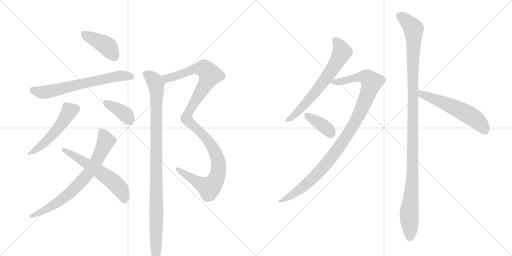
t = 0.00 s
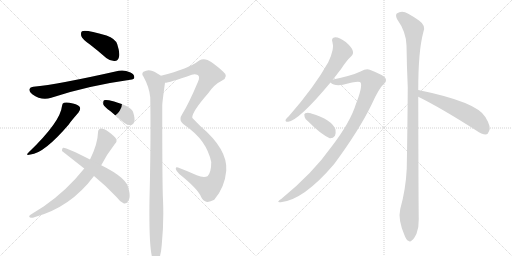
t = 2.15 s
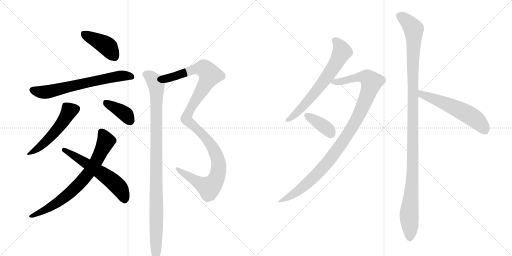
t = 4.31 s
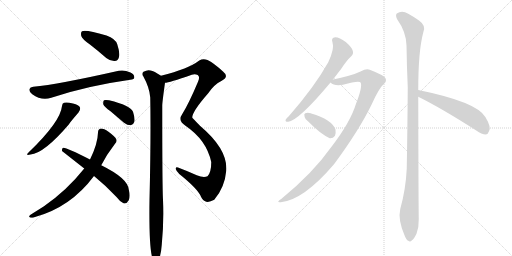
t = 6.46 s
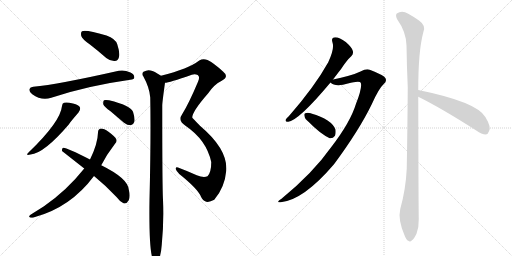
t = 8.61 s
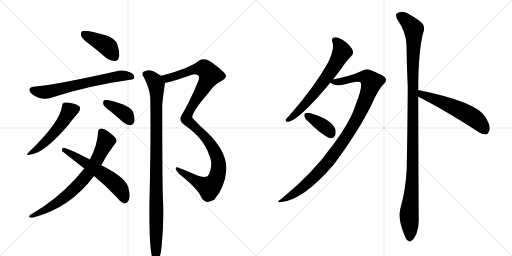
t = 10.77 s

The animated SVG that drew these frames (rendered in a browser with its animation timeline set to each time). Animation: 13 CSS @keyframes rules; one cycle of 10.77 s.

<svg version="1.1" viewBox="0 0 2048 1024" xmlns="http://www.w3.org/2000/svg">
  <g stroke="lightgray" stroke-dasharray="1,1" stroke-width="1" transform="scale(4, 4)">
    <line x1="0" y1="0" x2="256" y2="256"></line>
    <line x1="256" y1="0" x2="0" y2="256"></line>
    <line x1="128" y1="0" x2="128" y2="256"></line>
    <line x1="0" y1="128" x2="256" y2="128"></line>
    <line x1="256" y1="0" x2="512" y2="256"></line>
    <line x1="512" y1="0" x2="256" y2="256"></line>
    <line x1="384" y1="0" x2="384" y2="256"></line>
    <line x1="256" y1="128" x2="512" y2="128"></line>
  </g>
<g transform="scale(1, -1) translate(0, -850)">
   <style type="text/css">
    @keyframes keyframes0 {
      from {
       stroke: black;
       stroke-dashoffset: 415;
       stroke-width: 128;
       }
       57% {
       animation-timing-function: step-end;
       stroke: black;
       stroke-dashoffset: 0;
       stroke-width: 128;
       }
       to {
       stroke: black;
       stroke-width: 1024;
       }
       }
       #make-me-a-hanzi-animation-0 {
         animation: keyframes0 0.587728s both;
         animation-delay: 0.000000s;
         animation-timing-function: linear;
       }
    @keyframes keyframes1 {
      from {
       stroke: black;
       stroke-dashoffset: 661;
       stroke-width: 128;
       }
       68% {
       animation-timing-function: step-end;
       stroke: black;
       stroke-dashoffset: 0;
       stroke-width: 128;
       }
       to {
       stroke: black;
       stroke-width: 1024;
       }
       }
       #make-me-a-hanzi-animation-1 {
         animation: keyframes1 0.787923s both;
         animation-delay: 0.587728s;
         animation-timing-function: linear;
       }
    @keyframes keyframes2 {
      from {
       stroke: black;
       stroke-dashoffset: 515;
       stroke-width: 128;
       }
       63% {
       animation-timing-function: step-end;
       stroke: black;
       stroke-dashoffset: 0;
       stroke-width: 128;
       }
       to {
       stroke: black;
       stroke-width: 1024;
       }
       }
       #make-me-a-hanzi-animation-2 {
         animation: keyframes2 0.669108s both;
         animation-delay: 1.375651s;
         animation-timing-function: linear;
       }
    @keyframes keyframes3 {
      from {
       stroke: black;
       stroke-dashoffset: 385;
       stroke-width: 128;
       }
       56% {
       animation-timing-function: step-end;
       stroke: black;
       stroke-dashoffset: 0;
       stroke-width: 128;
       }
       to {
       stroke: black;
       stroke-width: 1024;
       }
       }
       #make-me-a-hanzi-animation-3 {
         animation: keyframes3 0.563314s both;
         animation-delay: 2.044759s;
         animation-timing-function: linear;
       }
    @keyframes keyframes4 {
      from {
       stroke: black;
       stroke-dashoffset: 734;
       stroke-width: 128;
       }
       70% {
       animation-timing-function: step-end;
       stroke: black;
       stroke-dashoffset: 0;
       stroke-width: 128;
       }
       to {
       stroke: black;
       stroke-width: 1024;
       }
       }
       #make-me-a-hanzi-animation-4 {
         animation: keyframes4 0.847331s both;
         animation-delay: 2.608073s;
         animation-timing-function: linear;
       }
    @keyframes keyframes5 {
      from {
       stroke: black;
       stroke-dashoffset: 576;
       stroke-width: 128;
       }
       65% {
       animation-timing-function: step-end;
       stroke: black;
       stroke-dashoffset: 0;
       stroke-width: 128;
       }
       to {
       stroke: black;
       stroke-width: 1024;
       }
       }
       #make-me-a-hanzi-animation-5 {
         animation: keyframes5 0.718750s both;
         animation-delay: 3.455404s;
         animation-timing-function: linear;
       }
    @keyframes keyframes6 {
      from {
       stroke: black;
       stroke-dashoffset: 1138;
       stroke-width: 128;
       }
       79% {
       animation-timing-function: step-end;
       stroke: black;
       stroke-dashoffset: 0;
       stroke-width: 128;
       }
       to {
       stroke: black;
       stroke-width: 1024;
       }
       }
       #make-me-a-hanzi-animation-6 {
         animation: keyframes6 1.176107s both;
         animation-delay: 4.174154s;
         animation-timing-function: linear;
       }
    @keyframes keyframes7 {
      from {
       stroke: black;
       stroke-dashoffset: 1017;
       stroke-width: 128;
       }
       77% {
       animation-timing-function: step-end;
       stroke: black;
       stroke-dashoffset: 0;
       stroke-width: 128;
       }
       to {
       stroke: black;
       stroke-width: 1024;
       }
       }
       #make-me-a-hanzi-animation-7 {
         animation: keyframes7 1.077637s both;
         animation-delay: 5.350260s;
         animation-timing-function: linear;
       }
    @keyframes keyframes8 {
      from {
       stroke: black;
       stroke-dashoffset: 661;
       stroke-width: 128;
       }
       68% {
       animation-timing-function: step-end;
       stroke: black;
       stroke-dashoffset: 0;
       stroke-width: 128;
       }
       to {
       stroke: black;
       stroke-width: 1024;
       }
       }
       #make-me-a-hanzi-animation-8 {
         animation: keyframes8 0.787923s both;
         animation-delay: 6.427897s;
         animation-timing-function: linear;
       }
    @keyframes keyframes9 {
      from {
       stroke: black;
       stroke-dashoffset: 1029;
       stroke-width: 128;
       }
       77% {
       animation-timing-function: step-end;
       stroke: black;
       stroke-dashoffset: 0;
       stroke-width: 128;
       }
       to {
       stroke: black;
       stroke-width: 1024;
       }
       }
       #make-me-a-hanzi-animation-9 {
         animation: keyframes9 1.087402s both;
         animation-delay: 7.215820s;
         animation-timing-function: linear;
       }
    @keyframes keyframes10 {
      from {
       stroke: black;
       stroke-dashoffset: 376;
       stroke-width: 128;
       }
       55% {
       animation-timing-function: step-end;
       stroke: black;
       stroke-dashoffset: 0;
       stroke-width: 128;
       }
       to {
       stroke: black;
       stroke-width: 1024;
       }
       }
       #make-me-a-hanzi-animation-10 {
         animation: keyframes10 0.555990s both;
         animation-delay: 8.303223s;
         animation-timing-function: linear;
       }
    @keyframes keyframes11 {
      from {
       stroke: black;
       stroke-dashoffset: 1166;
       stroke-width: 128;
       }
       79% {
       animation-timing-function: step-end;
       stroke: black;
       stroke-dashoffset: 0;
       stroke-width: 128;
       }
       to {
       stroke: black;
       stroke-width: 1024;
       }
       }
       #make-me-a-hanzi-animation-11 {
         animation: keyframes11 1.198893s both;
         animation-delay: 8.859212s;
         animation-timing-function: linear;
       }
    @keyframes keyframes12 {
      from {
       stroke: black;
       stroke-dashoffset: 563;
       stroke-width: 128;
       }
       65% {
       animation-timing-function: step-end;
       stroke: black;
       stroke-dashoffset: 0;
       stroke-width: 128;
       }
       to {
       stroke: black;
       stroke-width: 1024;
       }
       }
       #make-me-a-hanzi-animation-12 {
         animation: keyframes12 0.708171s both;
         animation-delay: 10.058105s;
         animation-timing-function: linear;
       }
</style>
<path d="M 361 671 Q 392 647 425 618 Q 441 605 459 606 Q 472 607 476 622 Q 480 640 469 673 Q 462 695 426 708 Q 342 733 328 725 Q 322 721 325 706 Q 329 693 361 671 Z" fill="lightgray"></path> 
<path d="M 133 503 Q 120 502 118 494 Q 115 484 129 473 Q 166 446 205 459 Q 349 507 521 531 Q 537 532 537 540 Q 538 552 522 560 Q 497 572 475 567 Q 232 512 133 503 Z" fill="lightgray"></path> 
<path d="M 248 426 Q 242 363 115 241 Q 99 226 122 232 Q 176 236 276 353 Q 276 356 314 400 Q 323 412 320 420 Q 316 430 292 436 Q 267 443 256 439 Q 249 438 248 426 Z" fill="lightgray"></path> 
<path d="M 442 405 L 496 359 Q 509 349 523 349 Q 533 350 537 362 Q 541 375 532 403 Q 522 428 436 449 Q 421 452 416 449 Q 412 445 413 433 Q 417 423 442 405 Z" fill="lightgray"></path> 
<path d="M 405 189 Q 426 231 460 275 Q 469 282 465 293 Q 461 303 434 323 Q 415 336 405 336 Q 392 335 392 320 Q 391 275 360 212 L 337 176 Q 268 89 176 25 L 122 -9 Q 113 -16 119 -19 Q 126 -23 137 -19 Q 282 20 376 146 L 405 189 Z" fill="lightgray"></path> 
<path d="M 376 146 Q 425 106 466 62 Q 479 44 494 37 Q 506 33 515 49 Q 522 65 515 92 Q 511 137 405 189 L 360 212 Q 264 261 253 259 Q 247 258 248 246 L 337 176 L 376 146 Z" fill="lightgray"></path> 
<path d="M 660 519 Q 675 519 767 551 Q 780 555 791 550 Q 801 543 792 523 Q 755 435 728 392 Q 721 382 722 374 Q 721 361 742 347 Q 826 290 845 202 Q 845 160 830 145 Q 814 138 787 149 Q 747 167 712 180 Q 703 183 703 175 Q 704 168 717 154 Q 792 94 804 63 Q 811 47 825 43 Q 838 40 857 51 Q 899 100 905 167 Q 912 252 801 346 Q 768 379 769 380 Q 769 404 832 476 Q 857 513 887 527 Q 918 543 892 564 Q 855 598 830 610 Q 812 617 797 608 Q 755 575 644 547 C 615 539 631 513 660 519 Z" fill="lightgray"></path> 
<path d="M 644 547 Q 616 566 602 568 Q 590 572 574 563 Q 565 556 573 545 Q 598 500 601 460 Q 604 300 598 51 Q 595 -168 614 -191 Q 620 -198 627 -196 Q 643 -186 647 -129 Q 656 -38 652 51 Q 649 102 649 428 Q 649 440 660 519 C 662 536 662 536 644 547 Z" fill="lightgray"></path> 
<path d="M 1332 532 Q 1348 553 1365 575 Q 1387 609 1405 625 Q 1415 635 1411 647 Q 1408 660 1383 682 Q 1358 701 1341 701 Q 1323 700 1330 680 Q 1339 656 1313 601 Q 1259 504 1156 386 Q 1146 377 1143 372 Q 1139 362 1153 363 Q 1196 369 1322 520 L 1332 532 Z" fill="lightgray"></path> 
<path d="M 1322 520 Q 1337 505 1372 511 Q 1438 529 1443 519 Q 1450 501 1424 435 Q 1402 362 1326 263 Q 1251 157 1126 55 Q 1101 39 1123 41 Q 1214 50 1336 193 Q 1436 328 1487 433 Q 1515 496 1535 514 Q 1548 524 1542 537 Q 1536 549 1479 571 Q 1466 577 1442 564 Q 1409 548 1332 532 C 1307 527 1307 527 1322 520 Z" fill="lightgray"></path> 
<path d="M 1234 363 Q 1282 314 1319 297 Q 1332 296 1340 307 Q 1344 317 1342 332 Q 1327 372 1245 396 Q 1244 397 1243 397 Q 1230 401 1221 397 Q 1215 396 1218 385 Q 1219 375 1234 363 Z" fill="lightgray"></path> 
<path d="M 1673 490 Q 1673 646 1693 720 Q 1706 747 1676 768 Q 1660 780 1633 795 Q 1608 811 1587 796 Q 1581 790 1588 774 Q 1625 722 1626 668 Q 1627 590 1631 501 Q 1630 347 1627 176 Q 1623 92 1601 14 Q 1591 -28 1618 -91 Q 1625 -110 1633 -113 Q 1640 -120 1648 -111 Q 1655 -107 1666 -85 Q 1676 -58 1675 -26 Q 1674 26 1673 463 L 1673 490 Z" fill="lightgray"></path> 
<path d="M 1673 463 Q 1766 417 1905 328 Q 1927 312 1943 312 Q 1952 313 1956 325 Q 1966 341 1942 381 Q 1909 442 1673 490 C 1644 496 1646 476 1673 463 Z" fill="lightgray"></path> 
      <clipPath id="make-me-a-hanzi-clip-0">
      <path d="M 361 671 Q 392 647 425 618 Q 441 605 459 606 Q 472 607 476 622 Q 480 640 469 673 Q 462 695 426 708 Q 342 733 328 725 Q 322 721 325 706 Q 329 693 361 671 Z" fill="lightgray"></path>
      </clipPath>
      <path clip-path="url(#make-me-a-hanzi-clip-0)" d="M 333 718 L 428 666 L 458 625 " fill="none" id="make-me-a-hanzi-animation-0" stroke-dasharray="287 574" stroke-linecap="round"></path>

      <clipPath id="make-me-a-hanzi-clip-1">
      <path d="M 133 503 Q 120 502 118 494 Q 115 484 129 473 Q 166 446 205 459 Q 349 507 521 531 Q 537 532 537 540 Q 538 552 522 560 Q 497 572 475 567 Q 232 512 133 503 Z" fill="lightgray"></path>
      </clipPath>
      <path clip-path="url(#make-me-a-hanzi-clip-1)" d="M 129 490 L 181 481 L 468 546 L 526 543 " fill="none" id="make-me-a-hanzi-animation-1" stroke-dasharray="533 1066" stroke-linecap="round"></path>

      <clipPath id="make-me-a-hanzi-clip-2">
      <path d="M 248 426 Q 242 363 115 241 Q 99 226 122 232 Q 176 236 276 353 Q 276 356 314 400 Q 323 412 320 420 Q 316 430 292 436 Q 267 443 256 439 Q 249 438 248 426 Z" fill="lightgray"></path>
      </clipPath>
      <path clip-path="url(#make-me-a-hanzi-clip-2)" d="M 308 416 L 276 405 L 212 312 L 157 261 L 125 242 " fill="none" id="make-me-a-hanzi-animation-2" stroke-dasharray="387 774" stroke-linecap="round"></path>

      <clipPath id="make-me-a-hanzi-clip-3">
      <path d="M 442 405 L 496 359 Q 509 349 523 349 Q 533 350 537 362 Q 541 375 532 403 Q 522 428 436 449 Q 421 452 416 449 Q 412 445 413 433 Q 417 423 442 405 Z" fill="lightgray"></path>
      </clipPath>
      <path clip-path="url(#make-me-a-hanzi-clip-3)" d="M 421 443 L 505 391 L 521 365 " fill="none" id="make-me-a-hanzi-animation-3" stroke-dasharray="257 514" stroke-linecap="round"></path>

      <clipPath id="make-me-a-hanzi-clip-4">
      <path d="M 405 189 Q 426 231 460 275 Q 469 282 465 293 Q 461 303 434 323 Q 415 336 405 336 Q 392 335 392 320 Q 391 275 360 212 L 337 176 Q 268 89 176 25 L 122 -9 Q 113 -16 119 -19 Q 126 -23 137 -19 Q 282 20 376 146 L 405 189 Z" fill="lightgray"></path>
      </clipPath>
      <path clip-path="url(#make-me-a-hanzi-clip-4)" d="M 405 322 L 422 292 L 420 275 L 381 197 L 341 142 L 312 108 L 245 51 L 183 11 L 124 -15 " fill="none" id="make-me-a-hanzi-animation-4" stroke-dasharray="606 1212" stroke-linecap="round"></path>

      <clipPath id="make-me-a-hanzi-clip-5">
      <path d="M 376 146 Q 425 106 466 62 Q 479 44 494 37 Q 506 33 515 49 Q 522 65 515 92 Q 511 137 405 189 L 360 212 Q 264 261 253 259 Q 247 258 248 246 L 337 176 L 376 146 Z" fill="lightgray"></path>
      </clipPath>
      <path clip-path="url(#make-me-a-hanzi-clip-5)" d="M 254 251 L 303 225 L 448 127 L 481 93 L 498 54 " fill="none" id="make-me-a-hanzi-animation-5" stroke-dasharray="448 896" stroke-linecap="round"></path>

      <clipPath id="make-me-a-hanzi-clip-6">
      <path d="M 660 519 Q 675 519 767 551 Q 780 555 791 550 Q 801 543 792 523 Q 755 435 728 392 Q 721 382 722 374 Q 721 361 742 347 Q 826 290 845 202 Q 845 160 830 145 Q 814 138 787 149 Q 747 167 712 180 Q 703 183 703 175 Q 704 168 717 154 Q 792 94 804 63 Q 811 47 825 43 Q 838 40 857 51 Q 899 100 905 167 Q 912 252 801 346 Q 768 379 769 380 Q 769 404 832 476 Q 857 513 887 527 Q 918 543 892 564 Q 855 598 830 610 Q 812 617 797 608 Q 755 575 644 547 C 615 539 631 513 660 519 Z" fill="lightgray"></path>
      </clipPath>
      <path clip-path="url(#make-me-a-hanzi-clip-6)" d="M 655 547 L 669 537 L 771 571 L 813 577 L 840 550 L 758 408 L 746 374 L 825 297 L 861 242 L 875 184 L 866 136 L 852 113 L 834 101 L 733 155 L 710 173 " fill="none" id="make-me-a-hanzi-animation-6" stroke-dasharray="1010 2020" stroke-linecap="round"></path>

      <clipPath id="make-me-a-hanzi-clip-7">
      <path d="M 644 547 Q 616 566 602 568 Q 590 572 574 563 Q 565 556 573 545 Q 598 500 601 460 Q 604 300 598 51 Q 595 -168 614 -191 Q 620 -198 627 -196 Q 643 -186 647 -129 Q 656 -38 652 51 Q 649 102 649 428 Q 649 440 660 519 C 662 536 662 536 644 547 Z" fill="lightgray"></path>
      </clipPath>
      <path clip-path="url(#make-me-a-hanzi-clip-7)" d="M 581 554 L 601 544 L 626 510 L 623 -186 " fill="none" id="make-me-a-hanzi-animation-7" stroke-dasharray="889 1778" stroke-linecap="round"></path>

      <clipPath id="make-me-a-hanzi-clip-8">
      <path d="M 1332 532 Q 1348 553 1365 575 Q 1387 609 1405 625 Q 1415 635 1411 647 Q 1408 660 1383 682 Q 1358 701 1341 701 Q 1323 700 1330 680 Q 1339 656 1313 601 Q 1259 504 1156 386 Q 1146 377 1143 372 Q 1139 362 1153 363 Q 1196 369 1322 520 L 1332 532 Z" fill="lightgray"></path>
      </clipPath>
      <path clip-path="url(#make-me-a-hanzi-clip-8)" d="M 1340 688 L 1352 678 L 1368 643 L 1331 575 L 1228 441 L 1179 390 L 1151 371 " fill="none" id="make-me-a-hanzi-animation-8" stroke-dasharray="533 1066" stroke-linecap="round"></path>

      <clipPath id="make-me-a-hanzi-clip-9">
      <path d="M 1322 520 Q 1337 505 1372 511 Q 1438 529 1443 519 Q 1450 501 1424 435 Q 1402 362 1326 263 Q 1251 157 1126 55 Q 1101 39 1123 41 Q 1214 50 1336 193 Q 1436 328 1487 433 Q 1515 496 1535 514 Q 1548 524 1542 537 Q 1536 549 1479 571 Q 1466 577 1442 564 Q 1409 548 1332 532 C 1307 527 1307 527 1322 520 Z" fill="lightgray"></path>
      </clipPath>
      <path clip-path="url(#make-me-a-hanzi-clip-9)" d="M 1331 523 L 1381 526 L 1422 539 L 1461 542 L 1486 522 L 1430 378 L 1333 229 L 1233 120 L 1178 76 L 1128 47 " fill="none" id="make-me-a-hanzi-animation-9" stroke-dasharray="901 1802" stroke-linecap="round"></path>

      <clipPath id="make-me-a-hanzi-clip-10">
      <path d="M 1234 363 Q 1282 314 1319 297 Q 1332 296 1340 307 Q 1344 317 1342 332 Q 1327 372 1245 396 Q 1244 397 1243 397 Q 1230 401 1221 397 Q 1215 396 1218 385 Q 1219 375 1234 363 Z" fill="lightgray"></path>
      </clipPath>
      <path clip-path="url(#make-me-a-hanzi-clip-10)" d="M 1228 389 L 1290 349 L 1324 317 " fill="none" id="make-me-a-hanzi-animation-10" stroke-dasharray="248 496" stroke-linecap="round"></path>

      <clipPath id="make-me-a-hanzi-clip-11">
      <path d="M 1673 490 Q 1673 646 1693 720 Q 1706 747 1676 768 Q 1660 780 1633 795 Q 1608 811 1587 796 Q 1581 790 1588 774 Q 1625 722 1626 668 Q 1627 590 1631 501 Q 1630 347 1627 176 Q 1623 92 1601 14 Q 1591 -28 1618 -91 Q 1625 -110 1633 -113 Q 1640 -120 1648 -111 Q 1655 -107 1666 -85 Q 1676 -58 1675 -26 Q 1674 26 1673 463 L 1673 490 Z" fill="lightgray"></path>
      </clipPath>
      <path clip-path="url(#make-me-a-hanzi-clip-11)" d="M 1600 787 L 1655 733 L 1652 211 L 1636 -16 L 1639 -99 " fill="none" id="make-me-a-hanzi-animation-11" stroke-dasharray="1038 2076" stroke-linecap="round"></path>

      <clipPath id="make-me-a-hanzi-clip-12">
      <path d="M 1673 463 Q 1766 417 1905 328 Q 1927 312 1943 312 Q 1952 313 1956 325 Q 1966 341 1942 381 Q 1909 442 1673 490 C 1644 496 1646 476 1673 463 Z" fill="lightgray"></path>
      </clipPath>
      <path clip-path="url(#make-me-a-hanzi-clip-12)" d="M 1684 483 L 1688 472 L 1802 428 L 1878 389 L 1911 366 L 1940 328 " fill="none" id="make-me-a-hanzi-animation-12" stroke-dasharray="435 870" stroke-linecap="round"></path>

</g>
</svg>
